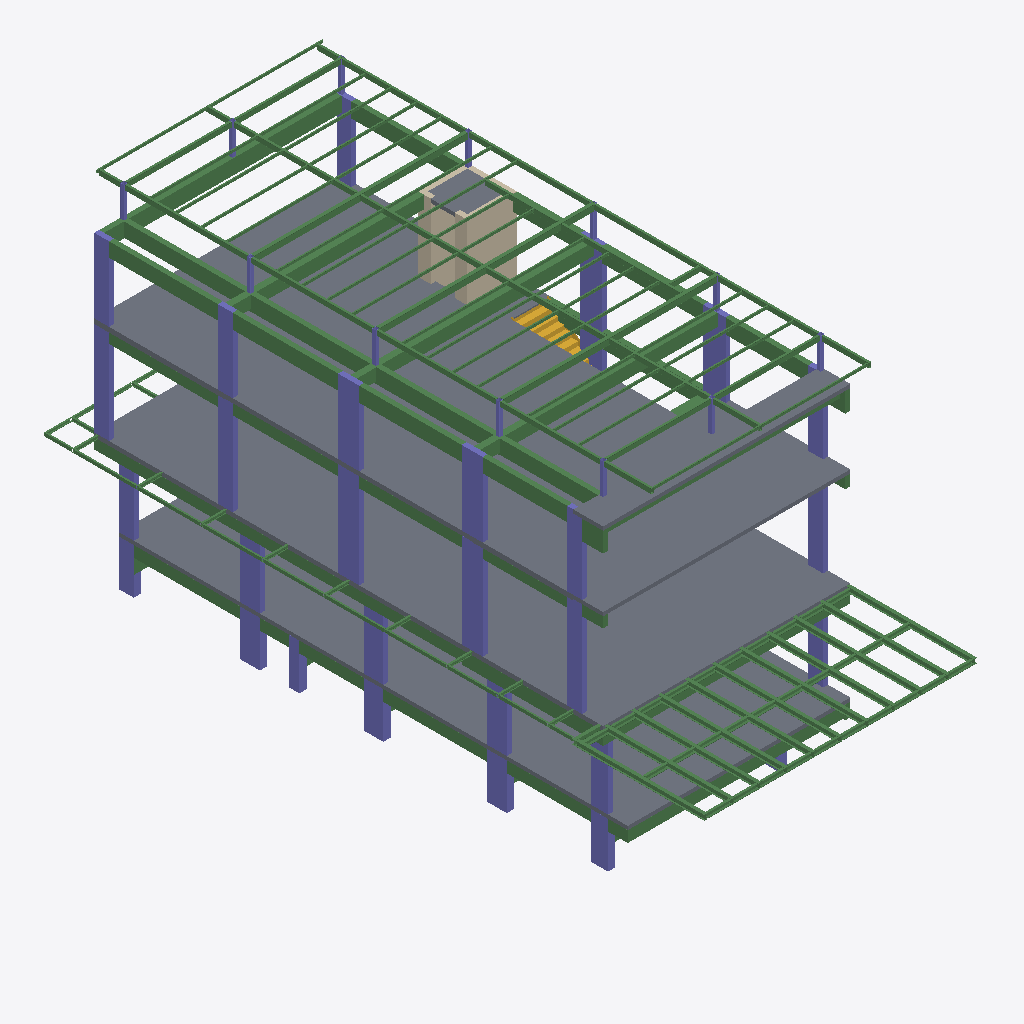
Isometric view of an IFC building model (IFC-SPF (STEP), schema IFC4, length unit millimetre), seen from the south-west, elements coloured by IFC class: 171 beams (green), 41 columns (violet), 26 slabs (grey), 6 walls (beige), 1 stair (yellow).
Extent 11.2 m × 26.8 m × 14.2 m (x, y, z). Storeys (4): 1st storey plan at 0.00 m; 2nd storey plan at 4.00 m; 3rd storey at 8.00 m; Roof storey at 11.00 m. Elements (337): 229 IfcBeam, 51 IfcColumn, 35 IfcSlab, 20 IfcWall, 2 IfcStair.

HEADER;
FILE_DESCRIPTION(('ViewDefinition [ReferenceView_V1.2]','ExchangeRequirement [Structural]'),'2;1');
FILE_NAME('Project Number','2023-06-19T15:41:46',(''),(''),'The EXPRESS Data Manager Version 5.02.0100.07 : 28 Aug 2013','22.0.2.392 - Exporter 22.0.2.392 - Alternate UI 22.0.2.392','');
FILE_SCHEMA(('IFC4'));
ENDSEC;
DATA;
#127=IFCPROJECT('1tI6jWZSj51A7Ln_5EeNAm',#42,'Project Number',$,$,'Project Name','Project Status',(#114),#109);
#176=IFCSITE('1tI6jWZSj51A7Ln_5EeNAo',#42,'Default',$,$,#175,$,$,.ELEMENT.,$,$,$,$,$);
#141=IFCBUILDING('1tI6jWZSj51A7Ln_5EeNAn',#42,'',$,$,#33,$,'',.ELEMENT.,$,$,$);
#154=IFCBUILDINGSTOREY('1tI6jWZSj51A7Ln_6nNemJ',#42,'1st storey plan',$,'Level:8mm Head',#152,$,'1st storey plan',.ELEMENT.,5.239748E-10);
#160=IFCBUILDINGSTOREY('1tI6jWZSj51A7Ln_6nNeUZ',#42,'2nd storey plan',$,'Level:8mm Head',#159,$,'2nd storey plan',.ELEMENT.,4000.0);
#166=IFCBUILDINGSTOREY('1tI6jWZSj51A7Ln_6nMzTr',#42,'3rd storey',$,'Level:8mm Head',#165,$,'3rd storey',.ELEMENT.,8000.0);
#172=IFCBUILDINGSTOREY('1tI6jWZSj51A7Ln_6nMzUE',#42,'Roof storey',$,'Level:8mm Head',#171,$,'Roof storey',.ELEMENT.,11000.0);
#20147=IFCSLAB('3h88VNyF92ShK5dk80r_nu',#42,'Floor:Generic 200mm:366537',$,'Floor:Generic 200mm',#20114,#20143,'366537',.FLOOR.);
#20315=IFCSLAB('3h88VNyF92ShK5dk80r_Eg',#42,'Floor:Generic 175mm:366619',$,'Floor:Generic 175mm',#20282,#20311,'366619',.FLOOR.);
#20237=IFCSLAB('3h88VNyF92ShK5dk80r_n2',#42,'Floor:Generic 175mm:366579',$,'Floor:Generic 175mm',#20192,#20233,'366579',.FLOOR.);
#18292=IFCSLAB('3h88VNyF92ShK5dk80r_cF',#42,'Floor:Generic 200mm:365118',$,'Floor:Generic 200mm',#18259,#18288,'365118',.FLOOR.);
#20069=IFCSLAB('3h88VNyF92ShK5dk80r_mJ',#42,'Floor:Generic 200mm:366498',$,'Floor:Generic 200mm',#20036,#20065,'366498',.FLOOR.);
#33606=IFCSLAB('2Itws5f7L4Wwma_fAC5IIr',#42,'Floor:Generic 150mm:383809',$,'Floor:Generic 150mm',#33573,#33602,'383809',.FLOOR.);
#12198=IFCSLAB('1AvJDfRrv0gfoulSnY_h3P',#42,'Floor:Generic 175mm:358619',$,'Floor:Generic 175mm',#12165,#12194,'358619',.FLOOR.);
#12436=IFCSLAB('1AvJDfRrv0gfoulSnY_h5T',#42,'Floor:Generic 200mm:358751',$,'Floor:Generic 200mm',#12403,#12432,'358751',.FLOOR.);
#11185=IFCSLAB('3Dir1dbdH5aQw69Jhzt_j2',#42,'Floor:Generic 150mm:357885',$,'Floor:Generic 150mm',#11152,#11181,'357885',.FLOOR.);
#12276=IFCSLAB('1AvJDfRrv0gfoulSnY_h4B',#42,'Floor:Generic 175mm:358665',$,'Floor:Generic 175mm',#12243,#12272,'358665',.FLOOR.);
#12358=IFCSLAB('1AvJDfRrv0gfoulSnY_h4b',#42,'Floor:Generic 175mm:358695',$,'Floor:Generic 175mm',#12321,#12354,'358695',.FLOOR.);
#11341=IFCSLAB('3Dir1dbdH5aQw69Jhzt_Zl',#42,'Floor:Generic 150mm:357968',$,'Floor:Generic 150mm',#11308,#11337,'357968',.FLOOR.);
#11575=IFCSLAB('3Dir1dbdH5aQw69Jhzt_Xr',#42,'Floor:Generic 150mm:358090',$,'Floor:Generic 150mm',#11542,#11571,'358090',.FLOOR.);
#33216=IFCSLAB('2Itws5f7L4Wwma_fAC5IMo',#42,'Floor:Generic 150mm:383558',$,'Floor:Generic 150mm',#33183,#33212,'383558',.FLOOR.);
#21245=IFCBEAM('1$Ls1W5kr7qfa3zvCOPnyq',#42,'Concrete-Rectangular Beam:200 x 600mm:366946',$,'Concrete-Rectangular Beam:200 x 600mm',#21243,#21236,'366946',.BEAM.);
#10708=IFCSLAB('3Dir1dbdH5aQw69Jhzt_fQ',#42,'Floor:Generic 150mm:357605',$,'Floor:Generic 150mm',#10670,#10704,'357605',.FLOOR.);
#21742=IFCBEAM('1$Ls1W5kr7qfa3zvCOPnrI',#42,'Concrete-Rectangular Beam:250 x 500mm:367364',$,'Concrete-Rectangular Beam:250 x 500mm',#21741,#21734,'367364',.BEAM.);
#11886=IFCSLAB('1AvJDfRrv0gfoulSnY_h$Y',#42,'Floor:Generic 175mm:358368',$,'Floor:Generic 175mm',#11853,#11882,'358368',.FLOOR.);
#21841=IFCBEAM('1$Ls1W5kr7qfa3zvCOPnqI',#42,'Concrete-Rectangular Beam:250 x 500mm:367428',$,'Concrete-Rectangular Beam:250 x 500mm',#21840,#21833,'367428',.BEAM.);
#11029=IFCSLAB('3Dir1dbdH5aQw69Jhzt_iD',#42,'Floor:Generic 150mm:357810',$,'Floor:Generic 150mm',#10996,#11025,'357810',.FLOOR.);
#11964=IFCSLAB('1AvJDfRrv0gfoulSnY_h1p',#42,'Floor:Generic 175mm:358513',$,'Floor:Generic 175mm',#11931,#11960,'358513',.FLOOR.);
#12042=IFCSLAB('1AvJDfRrv0gfoulSnY_h2H',#42,'Floor:Generic 175mm:358547',$,'Floor:Generic 175mm',#12009,#12038,'358547',.FLOOR.);
#21641=IFCBEAM('1$Ls1W5kr7qfa3zvCOPnph',#42,'Concrete-Rectangular Beam:250 x 500mm:367293',$,'Concrete-Rectangular Beam:250 x 500mm',#21640,#21633,'367293',.BEAM.);
#33294=IFCSLAB('2Itws5f7L4Wwma_fAC5IMC',#42,'Floor:Generic 150mm:383608',$,'Floor:Generic 150mm',#33261,#33290,'383608',.FLOOR.);
#10951=IFCSLAB('3Dir1dbdH5aQw69Jhzt_it',#42,'Floor:Generic 150mm:357768',$,'Floor:Generic 150mm',#10914,#10947,'357768',.FLOOR.);
#12120=IFCSLAB('1AvJDfRrv0gfoulSnY_h2r',#42,'Floor:Generic 175mm:358583',$,'Floor:Generic 175mm',#12087,#12116,'358583',.FLOOR.);
#11419=IFCSLAB('3Dir1dbdH5aQw69Jhzt_Z3',#42,'Floor:Generic 150mm:358012',$,'Floor:Generic 150mm',#11386,#11415,'358012',.FLOOR.);
#732=IFCCOLUMN('0qWKxa8Y17muhgYP_b8ZsK',#42,'Concrete-Rectangular-Column:200 x 850mm:351214',$,'Concrete-Rectangular-Column:200 x 850mm',#731,#725,'351214',.COLUMN.);
#879=IFCCOLUMN('0qWKxa8Y17muhgYP_b8Zfx',#42,'Concrete-Rectangular-Column:200 x 850mm:351233',$,'Concrete-Rectangular-Column:200 x 850mm',#878,#872,'351233',.COLUMN.);
#22607=IFCBEAM('1$Ls1W5kr7qfa3zvCOPnXB',#42,'Concrete-Rectangular Beam:200 x 600mm:368157',$,'Concrete-Rectangular Beam:200 x 600mm',#22606,#22599,'368157',.BEAM.);
#22474=IFCBEAM('1$Ls1W5kr7qfa3zvCOPnXI',#42,'Concrete-Rectangular Beam:200 x 600mm:368132',$,'Concrete-Rectangular Beam:200 x 600mm',#22473,#22466,'368132',.BEAM.);
#32873=IFCWALL('3vXMdrjqP7KAFvabiU3QtL',#42,'Basic Wall:Generic - 200mm:381764',$,'Basic Wall:Generic - 200mm',#32845,#32869,'381764',.NOTDEFINED.);
#22706=IFCBEAM('1$Ls1W5kr7qfa3zvCOPnWZ',#42,'Concrete-Rectangular Beam:200 x 575mm:368245',$,'Concrete-Rectangular Beam:200 x 575mm',#22705,#22698,'368245',.BEAM.);
#22241=IFCBEAM('1$Ls1W5kr7qfa3zvCOPnjT',#42,'Concrete-Rectangular Beam:200 x 575mm:367883',$,'Concrete-Rectangular Beam:200 x 575mm',#22240,#22233,'367883',.BEAM.);
#21542=IFCBEAM('1$Ls1W5kr7qfa3zvCOPnm0',#42,'Concrete-Rectangular Beam:200 x 600mm:367190',$,'Concrete-Rectangular Beam:200 x 600mm',#21541,#21534,'367190',.BEAM.);
#21443=IFCBEAM('1$Ls1W5kr7qfa3zvCOPnmN',#42,'Concrete-Rectangular Beam:200 x 600mm:367169',$,'Concrete-Rectangular Beam:200 x 600mm',#21442,#21435,'367169',.BEAM.);
#26499=IFCBEAM('1$Ls1W5kr7qfa3zvCOPpPi',#42,'Rectangular and Square Hollow Sections:RHS250x150x6.3:372794',$,'Rectangular and Square Hollow Sections:RHS250x150x6.3',#26498,#26491,'372794',.BEAM.);
#26965=IFCBEAM('1$Ls1W5kr7qfa3zvCOPpTA',#42,'Rectangular and Square Hollow Sections:RHS250x150x6.3:373020',$,'Rectangular and Square Hollow Sections:RHS250x150x6.3',#26964,#26957,'373020',.BEAM.);
#26733=IFCBEAM('1$Ls1W5kr7qfa3zvCOPpT7',#42,'Rectangular and Square Hollow Sections:RHS250x150x6.3:373009',$,'Rectangular and Square Hollow Sections:RHS250x150x6.3',#26732,#26725,'373009',.BEAM.);
#20707=IFCCOLUMN('3h88VNyF92ShK5dk80r_DV',#42,'Concrete-Rectangular-Column:200 x 850mm:366830',$,'Concrete-Rectangular-Column:200 x 850mm',#20706,#20700,'366830',.COLUMN.);
#20629=IFCCOLUMN('3h88VNyF92ShK5dk80r_DT',#42,'Concrete-Rectangular-Column:200 x 850mm:366828',$,'Concrete-Rectangular-Column:200 x 850mm',#20628,#20622,'366828',.COLUMN.);
#10791=IFCSLAB('3Dir1dbdH5aQw69Jhzt_k8',#42,'Floor:Generic 150mm:357687',$,'Floor:Generic 150mm',#10758,#10787,'357687',.FLOOR.);
#8661=IFCBEAM('3Dir1dbdH5aQw69Jhzt_wb',#42,'Concrete-Rectangular Beam:300 x 600mm:356378',$,'Concrete-Rectangular Beam:300 x 600mm',#8660,#8655,'356378',.BEAM.);
#1021=IFCCOLUMN('0qWKxa8Y17muhgYP_b8Zfe',#42,'Concrete-Rectangular-Column:200 x 600mm:351250',$,'Concrete-Rectangular-Column:200 x 600mm',#1020,#1014,'351250',.COLUMN.);
#657=IFCCOLUMN('0qWKxa8Y17muhgYP_b8Zsc',#42,'Concrete-Rectangular-Column:200 x 600mm:351196',$,'Concrete-Rectangular-Column:200 x 600mm',#656,#650,'351196',.COLUMN.);
#265=IFCCOLUMN('0qWKxa8Y17muhgYP_b8Z2Z',#42,'Concrete-Rectangular-Column:200 x 600mm:349913',$,'Concrete-Rectangular-Column:200 x 600mm',#263,#255,'349913',.COLUMN.);
#22340=IFCBEAM('1$Ls1W5kr7qfa3zvCOPnlC',#42,'Concrete-Rectangular Beam:200 x 575mm:368026',$,'Concrete-Rectangular Beam:200 x 575mm',#22339,#22332,'368026',.BEAM.);
#23201=IFCBEAM('1$Ls1W5kr7qfa3zvCOPnae',#42,'Concrete-Rectangular Beam:200 x 600mm:368510',$,'Concrete-Rectangular Beam:200 x 600mm',#23200,#23193,'368510',.BEAM.);
#22142=IFCBEAM('1$Ls1W5kr7qfa3zvCOPngN',#42,'Concrete-Rectangular Beam:200 x 575mm:367809',$,'Concrete-Rectangular Beam:200 x 575mm',#22141,#22134,'367809',.BEAM.);
#23947=IFCSLAB('1$Ls1W5kr7qfa3zvCOPo_r',#42,'Floor:Generic 150mm:371171',$,'Floor:Generic 150mm',#23914,#23943,'371171',.FLOOR.);
#20395=IFCCOLUMN('3h88VNyF92ShK5dk80r_DK',#42,'Concrete-Rectangular-Column:200 x 600mm:366821',$,'Concrete-Rectangular-Column:200 x 600mm',#20394,#20388,'366821',.COLUMN.);
#20551=IFCCOLUMN('3h88VNyF92ShK5dk80r_DR',#42,'Concrete-Rectangular-Column:200 x 600mm:366826',$,'Concrete-Rectangular-Column:200 x 600mm',#20550,#20544,'366826',.COLUMN.);
#21071=IFCCOLUMN('3h88VNyF92ShK5dk80r_D5',#42,'Concrete-Rectangular-Column:200 x 900mm:366836',$,'Concrete-Rectangular-Column:200 x 900mm',#21070,#21064,'366836',.COLUMN.);
#11497=IFCSLAB('3Dir1dbdH5aQw69Jhzt_WR',#42,'Floor:Generic 150mm:358052',$,'Floor:Generic 150mm',#11464,#11493,'358052',.FLOOR.);
#21149=IFCCOLUMN('3h88VNyF92ShK5dk80r_D7',#42,'Concrete-Rectangular-Column:200 x 900mm:366838',$,'Concrete-Rectangular-Column:200 x 900mm',#21148,#21142,'366838',.COLUMN.);
#1534=IFCCOLUMN('0qWKxa8Y17muhgYP_b8Zjb',#42,'Concrete-Rectangular-Column:200 x 800mm:351519',$,'Concrete-Rectangular-Column:200 x 800mm',#1533,#1527,'351519',.COLUMN.);
#20853=IFCCOLUMN('3h88VNyF92ShK5dk80r_D1',#42,'Concrete-Rectangular-Column:200 x 600mm:366832',$,'Concrete-Rectangular-Column:200 x 600mm',#20852,#20846,'366832',.COLUMN.);
#1164=IFCCOLUMN('0qWKxa8Y17muhgYP_b8ZfP',#42,'Concrete-Rectangular-Column:200 x 600mm:351267',$,'Concrete-Rectangular-Column:200 x 600mm',#1163,#1157,'351267',.COLUMN.);
#22904=IFCBEAM('1$Ls1W5kr7qfa3zvCOPnbN',#42,'Concrete-Rectangular Beam:200 x 600mm:368385',$,'Concrete-Rectangular Beam:200 x 600mm',#22903,#22896,'368385',.BEAM.);
#1609=IFCCOLUMN('0qWKxa8Y17muhgYP_b8ZjK',#42,'Concrete-Rectangular-Column:200 x 800mm:351534',$,'Concrete-Rectangular-Column:200 x 800mm',#1608,#1604,'351534',.COLUMN.);
#18212=IFCBEAM('3h88VNyF92ShK5dk80r_f8',#42,'Concrete-Rectangular Beam:300 x 700mm:365049',$,'Concrete-Rectangular Beam:300 x 700mm',#18211,#18204,'365049',.BEAM.);
#1759=IFCCOLUMN('0qWKxa8Y17muhgYP_b8Zj5',#42,'Concrete-Rectangular-Column:200 x 800mm:351551',$,'Concrete-Rectangular-Column:200 x 800mm',#1758,#1752,'351551',.COLUMN.);
#3751=IFCBEAM('0qWKxa8Y17muhgYP_b8WLR',#42,'Concrete-Rectangular Beam:200 x 700mm:353057',$,'Concrete-Rectangular Beam:200 x 700mm',#3750,#3743,'353057',.BEAM.);
#4048=IFCBEAM('0qWKxa8Y17muhgYP_b8WNj',#42,'Concrete-Rectangular Beam:200 x 600mm:353175',$,'Concrete-Rectangular Beam:200 x 600mm',#4047,#4040,'353175',.BEAM.);
#3949=IFCBEAM('0qWKxa8Y17muhgYP_b8WNy',#42,'Concrete-Rectangular Beam:200 x 600mm:353158',$,'Concrete-Rectangular Beam:200 x 600mm',#3948,#3941,'353158',.BEAM.);
#3850=IFCBEAM('0qWKxa8Y17muhgYP_b8WK8',#42,'Concrete-Rectangular Beam:200 x 600mm:353138',$,'Concrete-Rectangular Beam:200 x 600mm',#3849,#3842,'353138',.BEAM.);
#9243=IFCBEAM('3Dir1dbdH5aQw69Jhzt_vO',#42,'Concrete-Rectangular Beam:300 x 600mm:356583',$,'Concrete-Rectangular Beam:300 x 600mm',#9242,#9237,'356583',.BEAM.);
#8952=IFCBEAM('3Dir1dbdH5aQw69Jhzt_uM',#42,'Concrete-Rectangular Beam:300 x 600mm:356521',$,'Concrete-Rectangular Beam:300 x 600mm',#8951,#8946,'356521',.BEAM.);
#35327=IFCSTAIR('2oqp7wiZX6Uflyqw2J$QBy',#42,'Assembled Stair:Stair:392525',$,'Assembled Stair:250mm thread 175mm riser',#35326,$,'392525',.NOTDEFINED.);
#5632=IFCCOLUMN('3zTxkyk4TCo8sIynUwqLgT',#42,'Concrete-Rectangular-Column:300 x 800mm:354583',$,'Concrete-Rectangular-Column:300 x 800mm',#5631,#5627,'354583',.COLUMN.);
#5400=IFCCOLUMN('3zTxkyk4TCo8sIynUwqLIr',#42,'Concrete-Rectangular-Column:300 x 800mm:354111',$,'Concrete-Rectangular-Column:300 x 800mm',#5399,#5395,'354111',.COLUMN.);
#23003=IFCBEAM('1$Ls1W5kr7qfa3zvCOPnb3',#42,'Concrete-Rectangular Beam:200 x 600mm:368405',$,'Concrete-Rectangular Beam:200 x 600mm',#23002,#22995,'368405',.BEAM.);
#5556=IFCCOLUMN('3zTxkyk4TCo8sIynUwqLg9',#42,'Concrete-Rectangular-Column:300 x 800mm:354563',$,'Concrete-Rectangular-Column:300 x 800mm',#5555,#5551,'354563',.COLUMN.);
#19363=IFCBEAM('3h88VNyF92ShK5dk80r_tO',#42,'Concrete-Rectangular Beam:200 x 600mm:366185',$,'Concrete-Rectangular Beam:200 x 600mm',#19362,#19355,'366185',.BEAM.);
#20473=IFCCOLUMN('3h88VNyF92ShK5dk80r_DM',#42,'Concrete-Rectangular-Column:200 x 600mm:366823',$,'Concrete-Rectangular-Column:200 x 600mm',#20472,#20466,'366823',.COLUMN.);
#1906=IFCCOLUMN('0qWKxa8Y17muhgYP_b8Zig',#42,'Concrete-Rectangular-Column:200 x 700mm:351568',$,'Concrete-Rectangular-Column:200 x 700mm',#1905,#1899,'351568',.COLUMN.);
#15495=IFCBEAM('1T1_BdD9LFIBfCB6iHp7rt',#42,'UB-Universal Beams:UB203x133x30:362253',$,'UB-Universal Beams:UB203x133x30',#15494,#15487,'362253',.BEAM.);
#19264=IFCBEAM('3h88VNyF92ShK5dk80r_ta',#42,'Concrete-Rectangular Beam:200 x 600mm:366165',$,'Concrete-Rectangular Beam:200 x 600mm',#19263,#19256,'366165',.BEAM.);
#514=IFCCOLUMN('0qWKxa8Y17muhgYP_b8Zq3',#42,'Concrete-Rectangular-Column:200 x 600mm:351097',$,'Concrete-Rectangular-Column:200 x 600mm',#512,#506,'351097',.COLUMN.);
#19462=IFCBEAM('3h88VNyF92ShK5dk80r_tA',#42,'Concrete-Rectangular Beam:200 x 600mm:366203',$,'Concrete-Rectangular Beam:200 x 600mm',#19461,#19454,'366203',.BEAM.);
#13022=IFCBEAM('1AvJDfRrv0gfoulSnY_hQB',#42,'UB-Universal Beams:UB203x133x30:360073',$,'UB-Universal Beams:UB203x133x30',#13021,#13014,'360073',.BEAM.);
#12875=IFCBEAM('1AvJDfRrv0gfoulSnY_hPR',#42,'UB-Universal Beams:UB203x133x30:360025',$,'UB-Universal Beams:UB203x133x30',#12874,#12867,'360025',.BEAM.);
#13071=IFCBEAM('1AvJDfRrv0gfoulSnY_hQR',#42,'UB-Universal Beams:UB203x133x30:360089',$,'UB-Universal Beams:UB203x133x30',#13070,#13063,'360089',.BEAM.);
#12777=IFCBEAM('1AvJDfRrv0gfoulSnY_hOx',#42,'UB-Universal Beams:UB203x133x30:359993',$,'UB-Universal Beams:UB203x133x30',#12776,#12769,'359993',.BEAM.);
#13120=IFCBEAM('1AvJDfRrv0gfoulSnY_hQh',#42,'UB-Universal Beams:UB203x133x30:360105',$,'UB-Universal Beams:UB203x133x30',#13119,#13112,'360105',.BEAM.);
#12826=IFCBEAM('1AvJDfRrv0gfoulSnY_hPB',#42,'UB-Universal Beams:UB203x133x30:360009',$,'UB-Universal Beams:UB203x133x30',#12825,#12818,'360009',.BEAM.);
#12973=IFCBEAM('1AvJDfRrv0gfoulSnY_hPx',#42,'UB-Universal Beams:UB203x133x30:360057',$,'UB-Universal Beams:UB203x133x30',#12972,#12965,'360057',.BEAM.);
#12924=IFCBEAM('1AvJDfRrv0gfoulSnY_hPh',#42,'UB-Universal Beams:UB203x133x30:360041',$,'UB-Universal Beams:UB203x133x30',#12923,#12916,'360041',.BEAM.);
#12724=IFCBEAM('1AvJDfRrv0gfoulSnY_hOg',#42,'UB-Universal Beams:UB203x133x30:359976',$,'UB-Universal Beams:UB203x133x30',#12723,#12716,'359976',.BEAM.);
#12584=IFCBEAM('1AvJDfRrv0gfoulSnY_hO4',#42,'UB-Universal Beams:UB203x133x30:359942',$,'UB-Universal Beams:UB203x133x30',#12583,#12576,'359942',.BEAM.);
#5708=IFCCOLUMN('3zTxkyk4TCo8sIynUwqLgj',#42,'Concrete-Rectangular-Column:300 x 700mm:354599',$,'Concrete-Rectangular-Column:300 x 700mm',#5707,#5703,'354599',.COLUMN.);
#32657=IFCWALL('3vXMdrjqP7KAFvabiU3Qsl',#42,'Basic Wall:Generic - 200mm:381758',$,'Basic Wall:Generic - 200mm',#32629,#32653,'381758',.NOTDEFINED.);
#8855=IFCBEAM('3Dir1dbdH5aQw69Jhzt_ug',#42,'Concrete-Rectangular Beam:300 x 600mm:356501',$,'Concrete-Rectangular Beam:300 x 600mm',#8854,#8849,'356501',.BEAM.);
#32945=IFCWALL('3vXMdrjqP7KAFvabiU3QtN',#42,'Basic Wall:Generic - 200mm:381766',$,'Basic Wall:Generic - 200mm',#32917,#32941,'381766',.NOTDEFINED.);
#24875=IFCBEAM('1$Ls1W5kr7qfa3zvCOPoYq',#42,'Rectangular and Square Hollow Sections:RHS200x100x6.3:372450',$,'Rectangular and Square Hollow Sections:RHS200x100x6.3',#24874,#24867,'372450',.BEAM.);
#21940=IFCBEAM('1$Ls1W5kr7qfa3zvCOPns2',#42,'Concrete-Rectangular Beam:200 x 500mm:367572',$,'Concrete-Rectangular Beam:200 x 500mm',#21939,#21932,'367572',.BEAM.);
#24643=IFCBEAM('1$Ls1W5kr7qfa3zvCOPoY5',#42,'Rectangular and Square Hollow Sections:RHS200x100x6.3:372435',$,'Rectangular and Square Hollow Sections:RHS200x100x6.3',#24642,#24635,'372435',.BEAM.);
#24411=IFCBEAM('1$Ls1W5kr7qfa3zvCOPoYM',#42,'Rectangular and Square Hollow Sections:RHS200x100x6.3:372416',$,'Rectangular and Square Hollow Sections:RHS200x100x6.3',#24410,#24403,'372416',.BEAM.);
#20996=IFCCOLUMN('3h88VNyF92ShK5dk80r_D3',#42,'Concrete-Rectangular-Column:200 x 600mm:366834',$,'Concrete-Rectangular-Column:200 x 600mm',#20995,#20989,'366834',.COLUMN.);
#5325=IFCCOLUMN('3zTxkyk4TCo8sIynUwqLNt',#42,'Concrete-Rectangular-Column:300 x 600mm:353917',$,'Concrete-Rectangular-Column:300 x 600mm',#5324,#5318,'353917',.COLUMN.);
#25803=IFCBEAM('1$Ls1W5kr7qfa3zvCOPod7',#42,'Rectangular and Square Hollow Sections:RHS200x100x6.3:372625',$,'Rectangular and Square Hollow Sections:RHS200x100x6.3',#25802,#25795,'372625',.BEAM.);
#25571=IFCBEAM('1$Ls1W5kr7qfa3zvCOPodP',#42,'Rectangular and Square Hollow Sections:RHS200x100x6.3:372623',$,'Rectangular and Square Hollow Sections:RHS200x100x6.3',#25570,#25563,'372623',.BEAM.);
#32729=IFCWALL('3vXMdrjqP7KAFvabiU3QtH',#42,'Basic Wall:Generic - 200mm:381760',$,'Basic Wall:Generic - 200mm',#32701,#32725,'381760',.NOTDEFINED.);
#26035=IFCBEAM('1$Ls1W5kr7qfa3zvCOPod5',#42,'Rectangular and Square Hollow Sections:RHS200x100x6.3:372627',$,'Rectangular and Square Hollow Sections:RHS200x100x6.3',#26034,#26027,'372627',.BEAM.);
#27910=IFCBEAM('1$Ls1W5kr7qfa3zvCOPpGe',#42,'Rectangular and Square Hollow Sections:RHS200x100x6.3:373374',$,'Rectangular and Square Hollow Sections:RHS200x100x6.3',#27909,#27902,'373374',.BEAM.);
#27861=IFCBEAM('1$Ls1W5kr7qfa3zvCOPpGg',#42,'Rectangular and Square Hollow Sections:RHS200x100x6.3:373372',$,'Rectangular and Square Hollow Sections:RHS200x100x6.3',#27860,#27853,'373372',.BEAM.);
#19165=IFCBEAM('3h88VNyF92ShK5dk80r_s6',#42,'Concrete-Rectangular Beam:200 x 575mm:366135',$,'Concrete-Rectangular Beam:200 x 575mm',#19164,#19157,'366135',.BEAM.);
#30552=IFCBEAM('1$Ls1W5kr7qfa3zvCOPpkG',#42,'Rectangular and Square Hollow Sections:RHS200x100x6.3:376262',$,'Rectangular and Square Hollow Sections:RHS200x100x6.3',#30551,#30544,'376262',.BEAM.);
#27812=IFCBEAM('1$Ls1W5kr7qfa3zvCOPpGi',#42,'Rectangular and Square Hollow Sections:RHS200x100x6.3:373370',$,'Rectangular and Square Hollow Sections:RHS200x100x6.3',#27811,#27804,'373370',.BEAM.);
#19759=IFCBEAM('3h88VNyF92ShK5dk80r_ov',#42,'Concrete-Rectangular Beam:200 x 600mm:366344',$,'Concrete-Rectangular Beam:200 x 600mm',#19758,#19751,'366344',.BEAM.);
#27429=IFCBEAM('1$Ls1W5kr7qfa3zvCOPpSp',#42,'Rectangular and Square Hollow Sections:RHS200x100x6.3:373093',$,'Rectangular and Square Hollow Sections:RHS200x100x6.3',#27428,#27421,'373093',.BEAM.);
#27197=IFCBEAM('1$Ls1W5kr7qfa3zvCOPpTn',#42,'Rectangular and Square Hollow Sections:RHS200x100x6.3:373031',$,'Rectangular and Square Hollow Sections:RHS200x100x6.3',#27196,#27189,'373031',.BEAM.);
#27710=IFCBEAM('1$Ls1W5kr7qfa3zvCOPpUY',#42,'Rectangular and Square Hollow Sections:RHS200x100x6.3:373236',$,'Rectangular and Square Hollow Sections:RHS200x100x6.3',#27709,#27702,'373236',.BEAM.);
#27482=IFCBEAM('1$Ls1W5kr7qfa3zvCOPpVr',#42,'Rectangular and Square Hollow Sections:RHS200x100x6.3:373155',$,'Rectangular and Square Hollow Sections:RHS200x100x6.3',#27481,#27474,'373155',.BEAM.);
#9049=IFCBEAM('3Dir1dbdH5aQw69Jhzt_u0',#42,'Concrete-Rectangular Beam:300 x 600mm:356543',$,'Concrete-Rectangular Beam:300 x 600mm',#9048,#9043,'356543',.BEAM.);
#5478=IFCCOLUMN('3zTxkyk4TCo8sIynUwqLGw',#42,'Concrete-Rectangular-Column:300 x 400mm:354224',$,'Concrete-Rectangular-Column:300 x 400mm',#5477,#5473,'354224',.COLUMN.);
#24177=IFCBEAM('1$Ls1W5kr7qfa3zvCOPoZa',#42,'Rectangular and Square Hollow Sections:RHS200x100x6.3:372402',$,'Rectangular and Square Hollow Sections:RHS200x100x6.3',#24176,#24169,'372402',.BEAM.);
#25339=IFCBEAM('1$Ls1W5kr7qfa3zvCOPodR',#42,'Rectangular and Square Hollow Sections:RHS200x100x6.3:372621',$,'Rectangular and Square Hollow Sections:RHS200x100x6.3',#25338,#25331,'372621',.BEAM.);
#2126=IFCCOLUMN('0qWKxa8Y17muhgYP_b8ZXJ',#42,'Concrete-Rectangular-Column:200 x 600mm:351785',$,'Concrete-Rectangular-Column:200 x 600mm',#2125,#2119,'351785',.COLUMN.);
#23102=IFCBEAM('1$Ls1W5kr7qfa3zvCOPnbz',#42,'Concrete-Rectangular Beam:200 x 600mm:368427',$,'Concrete-Rectangular Beam:200 x 600mm',#23101,#23094,'368427',.BEAM.);
#27763=IFCBEAM('1$Ls1W5kr7qfa3zvCOPpGk',#42,'Rectangular and Square Hollow Sections:RHS200x100x6.3:373368',$,'Rectangular and Square Hollow Sections:RHS200x100x6.3',#27762,#27755,'373368',.BEAM.);
#22041=IFCBEAM('1$Ls1W5kr7qfa3zvCOPner',#42,'Concrete-Rectangular Beam:200 x 950mm:367715',$,'Concrete-Rectangular Beam:200 x 950mm',#22040,#22033,'367715',.BEAM.);
#30499=IFCBEAM('1$Ls1W5kr7qfa3zvCOPpiO',#42,'Rectangular and Square Hollow Sections:RHS200x100x6.3:376142',$,'Rectangular and Square Hollow Sections:RHS200x100x6.3',#30498,#30491,'376142',.BEAM.);
#1384=IFCCOLUMN('0qWKxa8Y17muhgYP_b8Zen',#42,'Concrete-Rectangular-Column:200 x 900mm:351307',$,'Concrete-Rectangular-Column:200 x 900mm',#1383,#1377,'351307',.COLUMN.);
#30267=IFCBEAM('1$Ls1W5kr7qfa3zvCOPp5Z',#42,'Rectangular and Square Hollow Sections:RHS100x60x3.6:374581',$,'Rectangular and Square Hollow Sections:RHS100x60x3.6',#30266,#30259,'374581',.BEAM.);
#31012=IFCBEAM('1$Ls1W5kr7qfa3zvCOPpW4',#42,'Rectangular and Square Hollow Sections:RHS100x60x3.6:376402',$,'Rectangular and Square Hollow Sections:RHS100x60x3.6',#31011,#31004,'376402',.BEAM.);
#32801=IFCWALL('3vXMdrjqP7KAFvabiU3QtJ',#42,'Basic Wall:Generic - 200mm:381762',$,'Basic Wall:Generic - 200mm',#32773,#32797,'381762',.NOTDEFINED.);
#29451=IFCBEAM('1$Ls1W5kr7qfa3zvCOPp02',#42,'Rectangular and Square Hollow Sections:RHS100x60x3.6:374356',$,'Rectangular and Square Hollow Sections:RHS100x60x3.6',#29450,#29443,'374356',.BEAM.);
#30039=IFCBEAM('1$Ls1W5kr7qfa3zvCOPp5o',#42,'Rectangular and Square Hollow Sections:RHS100x60x3.6:374564',$,'Rectangular and Square Hollow Sections:RHS100x60x3.6',#30038,#30031,'374564',.BEAM.);
#28602=IFCBEAM('1$Ls1W5kr7qfa3zvCOPp9w',#42,'Rectangular and Square Hollow Sections:RHS100x60x3.6:373804',$,'Rectangular and Square Hollow Sections:RHS100x60x3.6',#28601,#28594,'373804',.BEAM.);
#29300=IFCBEAM('1$Ls1W5kr7qfa3zvCOPpEy',#42,'Rectangular and Square Hollow Sections:RHS100x60x3.6:374250',$,'Rectangular and Square Hollow Sections:RHS100x60x3.6',#29299,#29292,'374250',.BEAM.);
#29402=IFCBEAM('1$Ls1W5kr7qfa3zvCOPp0L',#42,'Rectangular and Square Hollow Sections:RHS100x60x3.6:374339',$,'Rectangular and Square Hollow Sections:RHS100x60x3.6',#29401,#29394,'374339',.BEAM.);
#29696=IFCBEAM('1$Ls1W5kr7qfa3zvCOPp3y',#42,'Rectangular and Square Hollow Sections:RHS100x60x3.6:374442',$,'Rectangular and Square Hollow Sections:RHS100x60x3.6',#29695,#29688,'374442',.BEAM.);
#29843=IFCBEAM('1$Ls1W5kr7qfa3zvCOPp28',#42,'Rectangular and Square Hollow Sections:RHS100x60x3.6:374494',$,'Rectangular and Square Hollow Sections:RHS100x60x3.6',#29842,#29835,'374494',.BEAM.);
#29990=IFCBEAM('1$Ls1W5kr7qfa3zvCOPp55',#42,'Rectangular and Square Hollow Sections:RHS100x60x3.6:374547',$,'Rectangular and Square Hollow Sections:RHS100x60x3.6',#29989,#29982,'374547',.BEAM.);
#31065=IFCBEAM('1$Ls1W5kr7qfa3zvCOPpaW',#42,'Rectangular and Square Hollow Sections:RHS100x60x3.6:376694',$,'Rectangular and Square Hollow Sections:RHS100x60x3.6',#31064,#31057,'376694',.BEAM.);
#29353=IFCBEAM('1$Ls1W5kr7qfa3zvCOPp1d',#42,'Rectangular and Square Hollow Sections:RHS100x60x3.6:374321',$,'Rectangular and Square Hollow Sections:RHS100x60x3.6',#29352,#29345,'374321',.BEAM.);
#29549=IFCBEAM('1$Ls1W5kr7qfa3zvCOPp0X',#42,'Rectangular and Square Hollow Sections:RHS100x60x3.6:374391',$,'Rectangular and Square Hollow Sections:RHS100x60x3.6',#29548,#29541,'374391',.BEAM.);
#29598=IFCBEAM('1$Ls1W5kr7qfa3zvCOPp3U',#42,'Rectangular and Square Hollow Sections:RHS100x60x3.6:374408',$,'Rectangular and Square Hollow Sections:RHS100x60x3.6',#29597,#29590,'374408',.BEAM.);
#29647=IFCBEAM('1$Ls1W5kr7qfa3zvCOPp3F',#42,'Rectangular and Square Hollow Sections:RHS100x60x3.6:374425',$,'Rectangular and Square Hollow Sections:RHS100x60x3.6',#29646,#29639,'374425',.BEAM.);
#29745=IFCBEAM('1$Ls1W5kr7qfa3zvCOPp3j',#42,'Rectangular and Square Hollow Sections:RHS100x60x3.6:374459',$,'Rectangular and Square Hollow Sections:RHS100x60x3.6',#29744,#29737,'374459',.BEAM.);
#29794=IFCBEAM('1$Ls1W5kr7qfa3zvCOPp2Q',#42,'Rectangular and Square Hollow Sections:RHS100x60x3.6:374476',$,'Rectangular and Square Hollow Sections:RHS100x60x3.6',#29793,#29786,'374476',.BEAM.);
#29941=IFCBEAM('1$Ls1W5kr7qfa3zvCOPp5K',#42,'Rectangular and Square Hollow Sections:RHS100x60x3.6:374530',$,'Rectangular and Square Hollow Sections:RHS100x60x3.6',#29940,#29933,'374530',.BEAM.);
#31114=IFCBEAM('1$Ls1W5kr7qfa3zvCOPpdF',#42,'Rectangular and Square Hollow Sections:RHS100x60x3.6:376729',$,'Rectangular and Square Hollow Sections:RHS100x60x3.6',#31113,#31106,'376729',.BEAM.);
#31163=IFCBEAM('1$Ls1W5kr7qfa3zvCOPpdi',#42,'Rectangular and Square Hollow Sections:RHS100x60x3.6:376762',$,'Rectangular and Square Hollow Sections:RHS100x60x3.6',#31162,#31155,'376762',.BEAM.);
#31787=IFCBEAM('1$Ls1W5kr7qfa3zvCOPqLD',#42,'Rectangular and Square Hollow Sections:RHS100x60x3.6:377627',$,'Rectangular and Square Hollow Sections:RHS100x60x3.6',#31786,#31779,'377627',.BEAM.);
#31836=IFCBEAM('1$Ls1W5kr7qfa3zvCOPqKC',#42,'Rectangular and Square Hollow Sections:RHS100x60x3.6:377690',$,'Rectangular and Square Hollow Sections:RHS100x60x3.6',#31835,#31828,'377690',.BEAM.);
#31885=IFCBEAM('1$Ls1W5kr7qfa3zvCOPqNo',#42,'Rectangular and Square Hollow Sections:RHS100x60x3.6:377764',$,'Rectangular and Square Hollow Sections:RHS100x60x3.6',#31884,#31877,'377764',.BEAM.);
#29500=IFCBEAM('1$Ls1W5kr7qfa3zvCOPp0p',#42,'Rectangular and Square Hollow Sections:RHS100x60x3.6:374373',$,'Rectangular and Square Hollow Sections:RHS100x60x3.6',#29499,#29492,'374373',.BEAM.);
#29892=IFCBEAM('1$Ls1W5kr7qfa3zvCOPp2d',#42,'Rectangular and Square Hollow Sections:RHS100x60x3.6:374513',$,'Rectangular and Square Hollow Sections:RHS100x60x3.6',#29891,#29884,'374513',.BEAM.);
#31738=IFCBEAM('1$Ls1W5kr7qfa3zvCOPqUc',#42,'Rectangular and Square Hollow Sections:RHS100x60x3.6:377328',$,'Rectangular and Square Hollow Sections:RHS100x60x3.6',#31737,#31730,'377328',.BEAM.);
#31934=IFCBEAM('1$Ls1W5kr7qfa3zvCOPqMs',#42,'Rectangular and Square Hollow Sections:RHS100x60x3.6:377824',$,'Rectangular and Square Hollow Sections:RHS100x60x3.6',#31933,#31926,'377824',.BEAM.);
#31689=IFCBEAM('1$Ls1W5kr7qfa3zvCOPqUH',#42,'Rectangular and Square Hollow Sections:RHS100x60x3.6:377287',$,'Rectangular and Square Hollow Sections:RHS100x60x3.6',#31688,#31681,'377287',.BEAM.);
#28370=IFCBEAM('1$Ls1W5kr7qfa3zvCOPpIf',#42,'Rectangular and Square Hollow Sections:RHS200x100x6.3:373503',$,'Rectangular and Square Hollow Sections:RHS200x100x6.3',#28369,#28362,'373503',.BEAM.);
#28836=IFCBEAM('1$Ls1W5kr7qfa3zvCOPpAH',#42,'Rectangular and Square Hollow Sections:RHS200x100x6.3:373959',$,'Rectangular and Square Hollow Sections:RHS200x100x6.3',#28835,#28828,'373959',.BEAM.);
#29068=IFCBEAM('1$Ls1W5kr7qfa3zvCOPpCf',#42,'Rectangular and Square Hollow Sections:RHS200x100x6.3:374143',$,'Rectangular and Square Hollow Sections:RHS200x100x6.3',#29067,#29060,'374143',.BEAM.);
#9146=IFCBEAM('3Dir1dbdH5aQw69Jhzt_vk',#42,'Concrete-Rectangular Beam:300 x 600mm:356561',$,'Concrete-Rectangular Beam:300 x 600mm',#9145,#9140,'356561',.BEAM.);
#16468=IFCBEAM('1T1_BdD9LFIBfCB6iHp7EW',#42,'C-Channels:C127x64:362970',$,'C-Channels:C127x64',#16467,#16460,'362970',.BEAM.);
#16580=IFCBEAM('1T1_BdD9LFIBfCB6iHp7EK',#42,'C-Channels:C127x64:362990',$,'C-Channels:C127x64',#16579,#16572,'362990',.BEAM.);
#16195=IFCBEAM('1T1_BdD9LFIBfCB6iHp7FP',#42,'C-Channels:C127x64:362915',$,'C-Channels:C127x64',#16194,#16187,'362915',.BEAM.);
#32081=IFCWALL('3vXMdrjqP7KAFvabiU3Qvc',#42,'Basic Wall:Generic - 200mm:381175',$,'Basic Wall:Generic - 200mm',#32053,#32077,'381175',.NOTDEFINED.);
#16248=IFCBEAM('1T1_BdD9LFIBfCB6iHp7FE',#42,'C-Channels:C127x64:362932',$,'C-Channels:C127x64',#16247,#16240,'362932',.BEAM.);
#16083=IFCBEAM('1T1_BdD9LFIBfCB6iHp7Ff',#42,'C-Channels:C127x64:362899',$,'C-Channels:C127x64',#16082,#16075,'362899',.BEAM.);
#16356=IFCBEAM('1T1_BdD9LFIBfCB6iHp7Eo',#42,'C-Channels:C127x64:362952',$,'C-Channels:C127x64',#16355,#16348,'362952',.BEAM.);
#19890=IFCBEAM('3h88VNyF92ShK5dk80r_ol',#42,'Concrete-Rectangular Beam:200 x 600mm:366366',$,'Concrete-Rectangular Beam:200 x 600mm',#19889,#19882,'366366',.BEAM.);
#19066=IFCBEAM('3h88VNyF92ShK5dk80r_sg',#42,'Concrete-Rectangular Beam:200 x 575mm:366107',$,'Concrete-Rectangular Beam:200 x 575mm',#19065,#19058,'366107',.BEAM.);
#31391=IFCBEAM('1$Ls1W5kr7qfa3zvCOPpcg',#42,'Rectangular and Square Hollow Sections:RHS100x60x3.6:376828',$,'Rectangular and Square Hollow Sections:RHS100x60x3.6',#31390,#31383,'376828',.BEAM.);
#31640=IFCBEAM('1$Ls1W5kr7qfa3zvCOPqVQ',#42,'Rectangular and Square Hollow Sections:RHS100x60x3.6:377228',$,'Rectangular and Square Hollow Sections:RHS100x60x3.6',#31639,#31632,'377228',.BEAM.);
#31493=IFCBEAM('1$Ls1W5kr7qfa3zvCOPqOK',#42,'Rectangular and Square Hollow Sections:RHS100x60x3.6:376898',$,'Rectangular and Square Hollow Sections:RHS100x60x3.6',#31492,#31485,'376898',.BEAM.);
#31542=IFCBEAM('1$Ls1W5kr7qfa3zvCOPqOu',#42,'Rectangular and Square Hollow Sections:RHS100x60x3.6:376942',$,'Rectangular and Square Hollow Sections:RHS100x60x3.6',#31541,#31534,'376942',.BEAM.);
#31591=IFCBEAM('1$Ls1W5kr7qfa3zvCOPqSs',#42,'Rectangular and Square Hollow Sections:RHS100x60x3.6:377184',$,'Rectangular and Square Hollow Sections:RHS100x60x3.6',#31590,#31583,'377184',.BEAM.);
#31444=IFCBEAM('1$Ls1W5kr7qfa3zvCOPqPq',#42,'Rectangular and Square Hollow Sections:RHS100x60x3.6:376866',$,'Rectangular and Square Hollow Sections:RHS100x60x3.6',#31443,#31436,'376866',.BEAM.);
#3652=IFCBEAM('0qWKxa8Y17muhgYP_b8WLu',#42,'Concrete-Rectangular Beam:200 x 700mm:353026',$,'Concrete-Rectangular Beam:200 x 700mm',#3651,#3644,'353026',.BEAM.);
#22805=IFCBEAM('1$Ls1W5kr7qfa3zvCOPnYN',#42,'Concrete-Rectangular Beam:200 x 950mm:368321',$,'Concrete-Rectangular Beam:200 x 950mm',#22804,#22797,'368321',.BEAM.);
#15971=IFCBEAM('1T1_BdD9LFIBfCB6iHp7Fu',#42,'C-Channels:C127x64:362882',$,'C-Channels:C127x64',#15970,#15963,'362882',.BEAM.);
#15859=IFCBEAM('1T1_BdD9LFIBfCB6iHp7CL',#42,'C-Channels:C127x64:362863',$,'C-Channels:C127x64',#15858,#15851,'362863',.BEAM.);
#23425=IFCCOLUMN('1$Ls1W5kr7qfa3zvCOPoEy',#42,'Rectangular and Square Hollow Tubes-Column:TUB150x150x6:370154',$,'Rectangular and Square Hollow Tubes-Column:TUB150x150x6',#23424,#23418,'370154',.COLUMN.);
#23595=IFCCOLUMN('1$Ls1W5kr7qfa3zvCOPoyC',#42,'Rectangular and Square Hollow Tubes-Column:TUB150x150x6:371034',$,'Rectangular and Square Hollow Tubes-Column:TUB150x150x6',#23594,#23588,'371034',.COLUMN.);
#23554=IFCCOLUMN('1$Ls1W5kr7qfa3zvCOPoyQ',#42,'Rectangular and Square Hollow Tubes-Column:TUB150x150x6:371020',$,'Rectangular and Square Hollow Tubes-Column:TUB150x150x6',#23553,#23547,'371020',.COLUMN.);
#23636=IFCCOLUMN('1$Ls1W5kr7qfa3zvCOPoy_',#42,'Rectangular and Square Hollow Tubes-Column:TUB150x150x6:371048',$,'Rectangular and Square Hollow Tubes-Column:TUB150x150x6',#23635,#23629,'371048',.COLUMN.);
#23677=IFCCOLUMN('1$Ls1W5kr7qfa3zvCOPoyk',#42,'Rectangular and Square Hollow Tubes-Column:TUB150x150x6:371064',$,'Rectangular and Square Hollow Tubes-Column:TUB150x150x6',#23676,#23670,'371064',.COLUMN.);
#18770=IFCBEAM('3h88VNyF92ShK5dk80r_zR',#42,'Concrete-Rectangular Beam:800 x 600mm:365802',$,'Concrete-Rectangular Beam:800 x 600mm',#18769,#18762,'365802',.BEAM.);
#30780=IFCBEAM('1$Ls1W5kr7qfa3zvCOPpkg',#42,'Rectangular and Square Hollow Sections:RHS200x100x6.3:376316',$,'Rectangular and Square Hollow Sections:RHS200x100x6.3',#30779,#30772,'376316',.BEAM.);
#23759=IFCCOLUMN('1$Ls1W5kr7qfa3zvCOPo$A',#42,'Rectangular and Square Hollow Tubes-Column:TUB150x150x6:371100',$,'Rectangular and Square Hollow Tubes-Column:TUB150x150x6',#23758,#23752,'371100',.COLUMN.);
#23718=IFCCOLUMN('1$Ls1W5kr7qfa3zvCOPo$U',#42,'Rectangular and Square Hollow Tubes-Column:TUB150x150x6:371080',$,'Rectangular and Square Hollow Tubes-Column:TUB150x150x6',#23717,#23711,'371080',.COLUMN.);
#15633=IFCBEAM('1T1_BdD9LFIBfCB6iHp7qv',#42,'UB-Universal Beams:UB203x133x30:362307',$,'UB-Universal Beams:UB203x133x30',#15632,#15625,'362307',.BEAM.);
#23472=IFCCOLUMN('1$Ls1W5kr7qfa3zvCOPo5U',#42,'Rectangular and Square Hollow Tubes-Column:TUB150x150x6:370440',$,'Rectangular and Square Hollow Tubes-Column:TUB150x150x6',#23471,#23465,'370440',.COLUMN.);
#23841=IFCCOLUMN('1$Ls1W5kr7qfa3zvCOPo$i',#42,'Rectangular and Square Hollow Tubes-Column:TUB150x150x6:371130',$,'Rectangular and Square Hollow Tubes-Column:TUB150x150x6',#23840,#23834,'371130',.COLUMN.);
#16916=IFCBEAM('1T1_BdD9LFIBfCB6iHp718',#42,'C-Channels:C127x64:363058',$,'C-Channels:C127x64',#16915,#16908,'363058',.BEAM.);
#17175=IFCBEAM('3h88VNyF92ShK5dk80r$Mt',#42,'C-Channels:C203x89:364038',$,'C-Channels:C203x89',#17174,#17167,'364038',.BEAM.);
#17784=IFCBEAM('3h88VNyF92ShK5dk80r$N9',#42,'C-Channels:C203x89:364152',$,'C-Channels:C203x89',#17783,#17776,'364152',.BEAM.);
#17287=IFCBEAM('3h88VNyF92ShK5dk80r$Mj',#42,'C-Channels:C203x89:364060',$,'C-Channels:C203x89',#17286,#17279,'364060',.BEAM.);
#17452=IFCBEAM('3h88VNyF92ShK5dk80r$Ns',#42,'C-Channels:C203x89:364103',$,'C-Channels:C203x89',#17451,#17444,'364103',.BEAM.);
#17672=IFCBEAM('3h88VNyF92ShK5dk80r$NM',#42,'C-Channels:C203x89:364135',$,'C-Channels:C203x89',#17671,#17664,'364135',.BEAM.);
#18120=IFCBEAM('3h88VNyF92ShK5dk80r$K0',#42,'C-Channels:C203x89:364209',$,'C-Channels:C203x89',#18119,#18112,'364209',.BEAM.);
#17399=IFCBEAM('3h88VNyF92ShK5dk80r$M3',#42,'C-Channels:C203x89:364082',$,'C-Channels:C203x89',#17398,#17391,'364082',.BEAM.);
#17560=IFCBEAM('3h88VNyF92ShK5dk80r$Nf',#42,'C-Channels:C203x89:364120',$,'C-Channels:C203x89',#17559,#17552,'364120',.BEAM.);
#18008=IFCBEAM('3h88VNyF92ShK5dk80r$Kl',#42,'C-Channels:C203x89:364190',$,'C-Channels:C203x89',#18007,#18000,'364190',.BEAM.);
#17896=IFCBEAM('3h88VNyF92ShK5dk80r$Kw',#42,'C-Channels:C203x89:364171',$,'C-Channels:C203x89',#17895,#17888,'364171',.BEAM.);
#23882=IFCCOLUMN('1$Ls1W5kr7qfa3zvCOPo_S',#42,'Rectangular and Square Hollow Tubes-Column:TUB150x150x6:371146',$,'Rectangular and Square Hollow Tubes-Column:TUB150x150x6',#23881,#23875,'371146',.COLUMN.);
#23513=IFCCOLUMN('1$Ls1W5kr7qfa3zvCOPo6D',#42,'Rectangular and Square Hollow Tubes-Column:TUB150x150x6:370651',$,'Rectangular and Square Hollow Tubes-Column:TUB150x150x6',#23512,#23506,'370651',.COLUMN.);
#28138=IFCBEAM('1$Ls1W5kr7qfa3zvCOPpJM',#42,'Rectangular and Square Hollow Sections:RHS200x100x6.3:373376',$,'Rectangular and Square Hollow Sections:RHS200x100x6.3',#28137,#28130,'373376',.BEAM.);
#14920=IFCBEAM('1T1_BdD9LFIBfCB6iHp7nm',#42,'C-Channels:C203x89:361994',$,'C-Channels:C203x89',#14919,#14912,'361994',.BEAM.);
#23800=IFCCOLUMN('1$Ls1W5kr7qfa3zvCOPo$u',#42,'Rectangular and Square Hollow Tubes-Column:TUB150x150x6:371118',$,'Rectangular and Square Hollow Tubes-Column:TUB150x150x6',#23799,#23793,'371118',.COLUMN.);
#14361=IFCBEAM('1T1_BdD9LFIBfCB6iHp7wF',#42,'C-Channels:C203x89:361717',$,'C-Channels:C203x89',#14360,#14353,'361717',.BEAM.);
#14528=IFCBEAM('1T1_BdD9LFIBfCB6iHp7zb',#42,'C-Channels:C203x89:361759',$,'C-Channels:C203x89',#14527,#14520,'361759',.BEAM.);
#14626=IFCBEAM('1T1_BdD9LFIBfCB6iHp7yz',#42,'C-Channels:C203x89:361799',$,'C-Channels:C203x89',#14625,#14618,'361799',.BEAM.);
#14724=IFCBEAM('1T1_BdD9LFIBfCB6iHp7yN',#42,'C-Channels:C203x89:361837',$,'C-Channels:C203x89',#14723,#14716,'361837',.BEAM.);
#14675=IFCBEAM('1T1_BdD9LFIBfCB6iHp7yW',#42,'C-Channels:C203x89:361818',$,'C-Channels:C203x89',#14674,#14667,'361818',.BEAM.);
#15361=IFCBEAM('1T1_BdD9LFIBfCB6iHp7pD',#42,'C-Channels:C203x89:362167',$,'C-Channels:C203x89',#15360,#15353,'362167',.BEAM.);
#25107=IFCBEAM('1$Ls1W5kr7qfa3zvCOPoYd',#42,'Rectangular and Square Hollow Sections:RHS200x100x6.3:372465',$,'Rectangular and Square Hollow Sections:RHS200x100x6.3',#25106,#25099,'372465',.BEAM.);
#14577=IFCBEAM('1T1_BdD9LFIBfCB6iHp7z8',#42,'C-Channels:C203x89:361778',$,'C-Channels:C203x89',#14576,#14569,'361778',.BEAM.);
#14871=IFCBEAM('1T1_BdD9LFIBfCB6iHp7$I',#42,'C-Channels:C203x89:361896',$,'C-Channels:C203x89',#14870,#14863,'361896',.BEAM.);
#14969=IFCBEAM('1T1_BdD9LFIBfCB6iHp7nb',#42,'C-Channels:C203x89:362015',$,'C-Channels:C203x89',#14968,#14961,'362015',.BEAM.);
#14475=IFCBEAM('1T1_BdD9LFIBfCB6iHp7zn',#42,'C-Channels:C203x89:361739',$,'C-Channels:C203x89',#14474,#14467,'361739',.BEAM.);
#14773=IFCBEAM('1T1_BdD9LFIBfCB6iHp7$u',#42,'C-Channels:C203x89:361858',$,'C-Channels:C203x89',#14772,#14765,'361858',.BEAM.);
#15067=IFCBEAM('1T1_BdD9LFIBfCB6iHp7mv',#42,'C-Channels:C203x89:362051',$,'C-Channels:C203x89',#15066,#15059,'362051',.BEAM.);
#15214=IFCBEAM('1T1_BdD9LFIBfCB6iHp7m6',#42,'C-Channels:C203x89:362108',$,'C-Channels:C203x89',#15213,#15206,'362108',.BEAM.);
#15116=IFCBEAM('1T1_BdD9LFIBfCB6iHp7mY',#42,'C-Channels:C203x89:362072',$,'C-Channels:C203x89',#15115,#15108,'362072',.BEAM.);
#15263=IFCBEAM('1T1_BdD9LFIBfCB6iHp7pr',#42,'C-Channels:C203x89:362127',$,'C-Channels:C203x89',#15262,#15255,'362127',.BEAM.);
#15312=IFCBEAM('1T1_BdD9LFIBfCB6iHp7pO',#42,'C-Channels:C203x89:362146',$,'C-Channels:C203x89',#15311,#15304,'362146',.BEAM.);
#26267=IFCBEAM('1$Ls1W5kr7qfa3zvCOPod3',#42,'Rectangular and Square Hollow Sections:RHS200x100x6.3:372629',$,'Rectangular and Square Hollow Sections:RHS200x100x6.3',#26266,#26259,'372629',.BEAM.);
#15018=IFCBEAM('1T1_BdD9LFIBfCB6iHp7nA',#42,'C-Channels:C203x89:362032',$,'C-Channels:C203x89',#15017,#15010,'362032',.BEAM.);
#15165=IFCBEAM('1T1_BdD9LFIBfCB6iHp7mJ',#42,'C-Channels:C203x89:362089',$,'C-Channels:C203x89',#15164,#15157,'362089',.BEAM.);
#14822=IFCBEAM('1T1_BdD9LFIBfCB6iHp7$l',#42,'C-Channels:C203x89:361877',$,'C-Channels:C203x89',#14821,#14814,'361877',.BEAM.);
#8758=IFCBEAM('3Dir1dbdH5aQw69Jhzt_x6',#42,'Concrete-Rectangular Beam:300 x 600mm:356473',$,'Concrete-Rectangular Beam:300 x 600mm',#8757,#8752,'356473',.BEAM.);
#16692=IFCBEAM('1T1_BdD9LFIBfCB6iHp71v',#42,'C-Channels:C127x64:363011',$,'C-Channels:C127x64',#16691,#16684,'363011',.BEAM.);
#13254=IFCBEAM('1AvJDfRrv0gfoulSnY_hRc',#42,'UB-Universal Beams:UB127x76x13:360164',$,'UB-Universal Beams:UB127x76x13',#13253,#13246,'360164',.BEAM.);
#13407=IFCBEAM('1AvJDfRrv0gfoulSnY_hTs',#42,'UB-Universal Beams:UB127x76x13:360308',$,'UB-Universal Beams:UB127x76x13',#13406,#13399,'360308',.BEAM.);
#14013=IFCBEAM('1T1_BdD9LFIBfCB6iHp7eg',#42,'UB-Universal Beams:UB127x76x13:360528',$,'UB-Universal Beams:UB127x76x13',#14012,#14005,'360528',.BEAM.);
#13741=IFCBEAM('1AvJDfRrv0gfoulSnY_hV7',#42,'UB-Universal Beams:UB127x76x13:360389',$,'UB-Universal Beams:UB127x76x13',#13740,#13733,'360389',.BEAM.);
#13309=IFCBEAM('1AvJDfRrv0gfoulSnY_hSD',#42,'UB-Universal Beams:UB127x76x13:360207',$,'UB-Universal Beams:UB127x76x13',#13308,#13301,'360207',.BEAM.);
#13505=IFCBEAM('1AvJDfRrv0gfoulSnY_hUM',#42,'UB-Universal Beams:UB127x76x13:360340',$,'UB-Universal Beams:UB127x76x13',#13504,#13497,'360340',.BEAM.);
#13639=IFCBEAM('1AvJDfRrv0gfoulSnY_hUW',#42,'UB-Universal Beams:UB127x76x13:360354',$,'UB-Universal Beams:UB127x76x13',#13638,#13631,'360354',.BEAM.);
#13692=IFCBEAM('1AvJDfRrv0gfoulSnY_hUt',#42,'UB-Universal Beams:UB127x76x13:360373',$,'UB-Universal Beams:UB127x76x13',#13691,#13684,'360373',.BEAM.);
#13358=IFCBEAM('1AvJDfRrv0gfoulSnY_hTX',#42,'UB-Universal Beams:UB127x76x13:360291',$,'UB-Universal Beams:UB127x76x13',#13357,#13350,'360291',.BEAM.);
#13456=IFCBEAM('1AvJDfRrv0gfoulSnY_hU7',#42,'UB-Universal Beams:UB127x76x13:360325',$,'UB-Universal Beams:UB127x76x13',#13455,#13448,'360325',.BEAM.);
#19561=IFCBEAM('3h88VNyF92ShK5dk80r_rh',#42,'Concrete-Rectangular Beam:200 x 600mm:366298',$,'Concrete-Rectangular Beam:200 x 600mm',#19560,#19553,'366298',.BEAM.);
#13875=IFCBEAM('1T1_BdD9LFIBfCB6iHp8ME',#42,'UB-Universal Beams:UB127x76x13:360436',$,'UB-Universal Beams:UB127x76x13',#13874,#13867,'360436',.BEAM.);
#7300=IFCBEAM('3Dir1dbdH5aQw69Jhzt$9K',#42,'Concrete-Rectangular Beam:600 x 1200mm:355563',$,'Concrete-Rectangular Beam:600 x 1200mm',#7299,#7292,'355563',.BEAM.);
#15745=IFCBEAM('1T1_BdD9LFIBfCB6iHp7tF',#42,'C-Channels:C127x64:362421',$,'C-Channels:C127x64',#15744,#15737,'362421',.BEAM.);
#16804=IFCBEAM('1T1_BdD9LFIBfCB6iHp71c',#42,'C-Channels:C127x64:363036',$,'C-Channels:C127x64',#16803,#16796,'363036',.BEAM.);
#5786=IFCCOLUMN('3zTxkyk4TCo8sIynUwqLhf',#42,'Concrete-Rectangular-Column:400 x 600mm:354659',$,'Concrete-Rectangular-Column:400 x 600mm',#5785,#5781,'354659',.COLUMN.);
#16969=IFCBEAM('1T1_BdD9LFIBfCB6iHp70y',#42,'C-Channels:C127x64:363078',$,'C-Channels:C127x64',#16968,#16961,'363078',.BEAM.);
#10332=IFCBEAM('3Dir1dbdH5aQw69Jhzt_gs',#42,'Concrete-Rectangular Beam:200 x 700mm:357385',$,'Concrete-Rectangular Beam:200 x 700mm',#10331,#10326,'357385',.BEAM.);
ENDSEC;